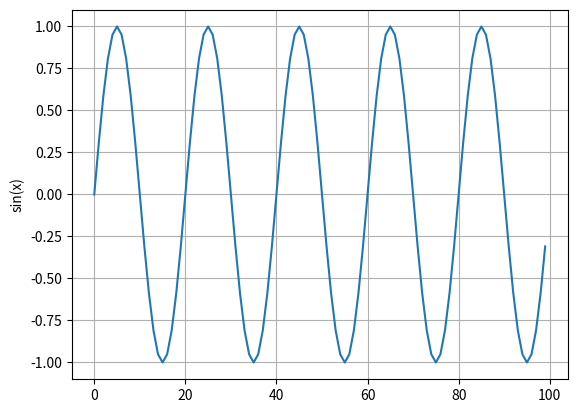

Python code for this plot:
import matplotlib.pyplot as plt
import math

x_vals = []
y_vals = []

amplitude = 1  # V
frequency = 50  # Hz
time_duration = 0.1  # s
sampling_rate = 100  # 

for it in range(0, int(sampling_rate ), 1):
    x_vals.append(int(it))

for it_y in x_vals:
    y_vals.append( amplitude * math.sin(2 * math.pi * frequency * it_y / 1000))

plt.plot(x_vals, y_vals)
plt.ylabel('sin(x)')
plt.title('')
plt.grid(True)
plt.show()
